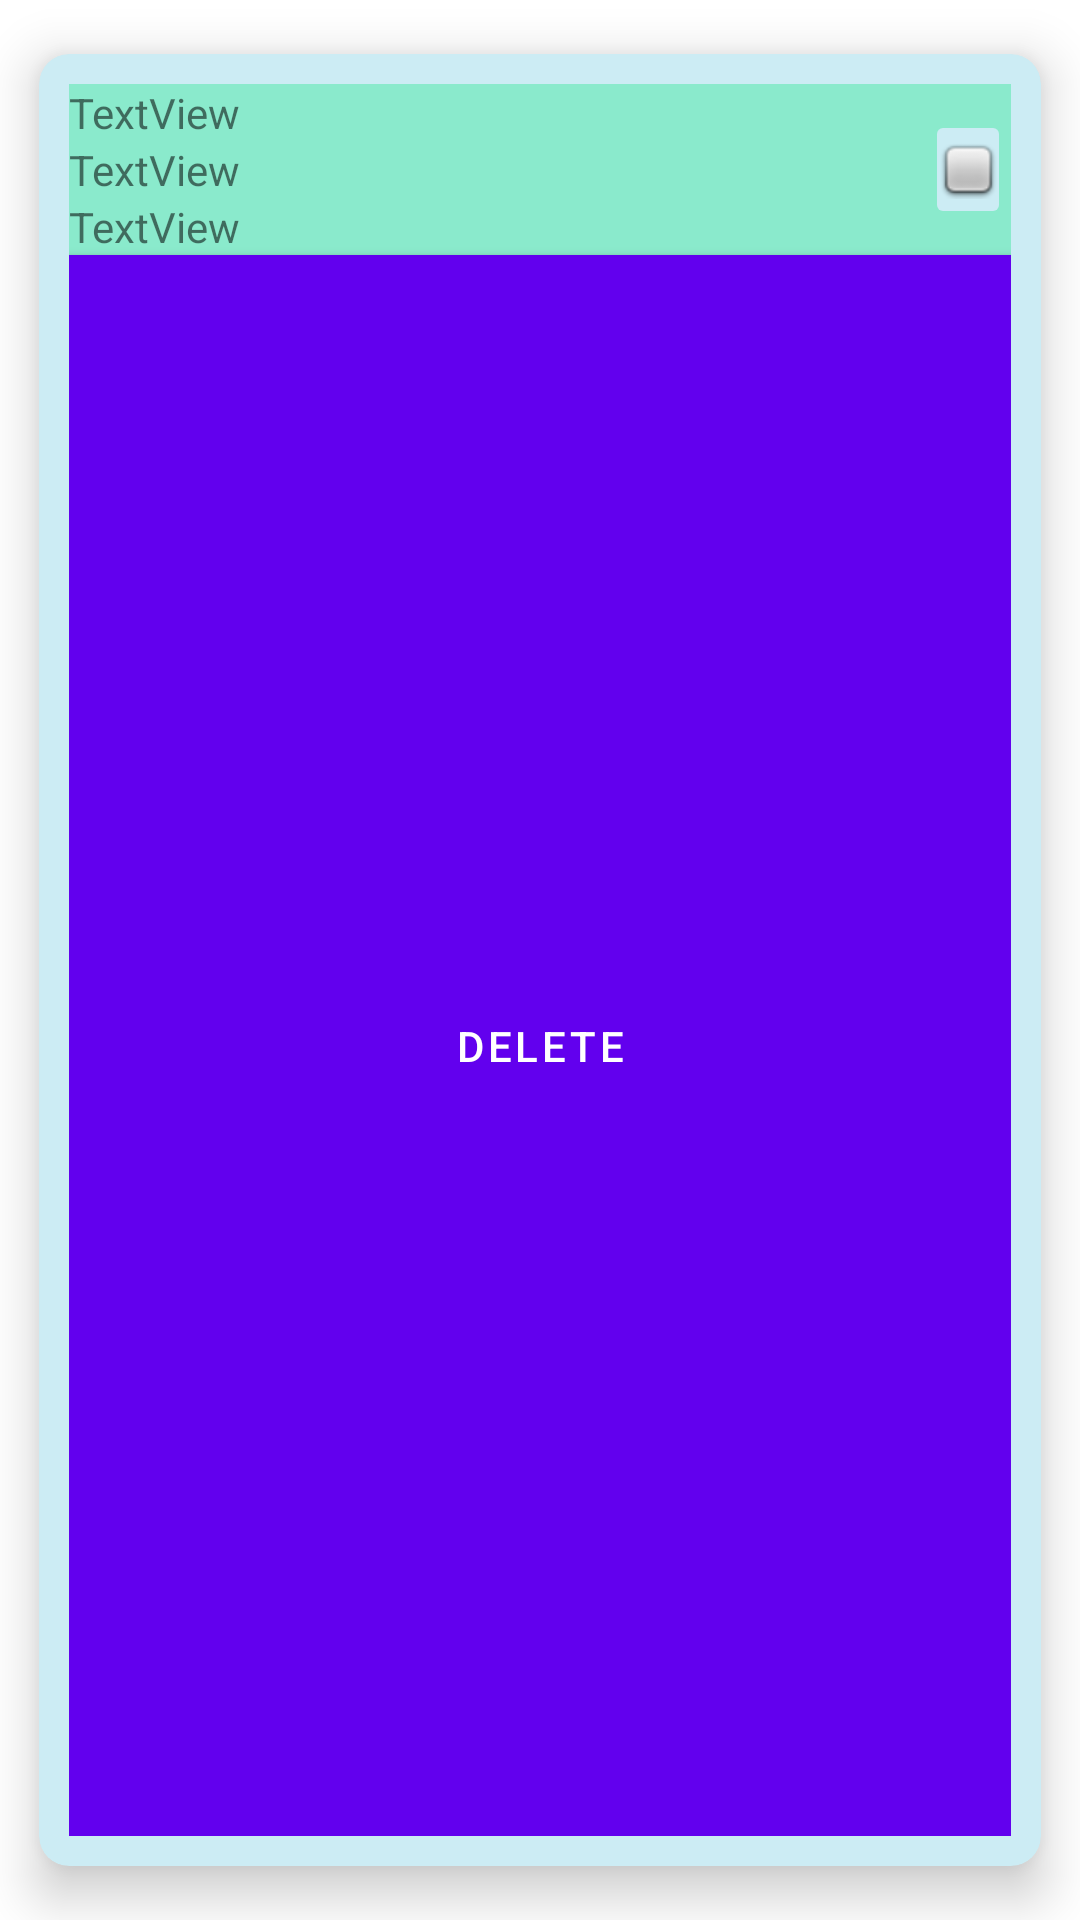

Reconstruct the res/layout file that produces this screen, plus the resources it refers to.
<!-- AndroidManifest.xml: application theme Theme.06ReciclerViews -->
<!-- res/layout/todo_model_view.xml -->
<?xml version="1.0" encoding="utf-8"?>
<androidx.cardview.widget.CardView xmlns:android="http://schemas.android.com/apk/res/android"
    xmlns:app="http://schemas.android.com/apk/res-auto"
    xmlns:tools="http://schemas.android.com/tools"
    android:layout_width="match_parent"
    android:layout_height="wrap_content"
    app:cardBackgroundColor="#CCECF4"
    app:cardCornerRadius="10dp"
    app:cardElevation="10dp"
    app:cardUseCompatPadding="true"
    app:contentPadding="10dp">

    <LinearLayout
        android:layout_width="match_parent"
        android:layout_height="match_parent"
        android:orientation="vertical">

        <LinearLayout
            android:layout_width="match_parent"
            android:layout_height="wrap_content"
            android:background="#95F1C6"
            android:backgroundTint="#8AEACC"
            android:orientation="horizontal">

            <LinearLayout
                android:layout_width="0dp"
                android:layout_height="wrap_content"
                android:layout_weight="10"
                android:orientation="vertical">

                <TextView
                    android:id="@+id/lblTituloTodoViewModel"
                    android:layout_width="match_parent"
                    android:layout_height="wrap_content"
                    android:text="TextView" />

                <TextView
                    android:id="@+id/lblContenidoTodoViewModel"
                    android:layout_width="match_parent"
                    android:layout_height="wrap_content"
                    android:text="TextView" />

                <TextView
                    android:id="@+id/lblFechaTodoViewModel"
                    android:layout_width="match_parent"
                    android:layout_height="wrap_content"
                    android:text="TextView" />

            </LinearLayout>

            <ImageButton
                android:id="@+id/btnCompletadoTodoViewModel"
                android:layout_width="0dp"
                android:layout_height="wrap_content"
                android:layout_gravity="center"
                android:layout_weight="1"
                android:backgroundTint="#CCECF4"
                app:srcCompat="@android:drawable/checkbox_off_background"
                tools:ignore="SpeakableTextPresentCheck,TouchTargetSizeCheck" />

        </LinearLayout>

        <Button
            android:id="@+id/btnEliminarToDoViewModel"
            android:layout_width="match_parent"
            android:layout_height="40dp"
            android:layout_weight="1"
            android:background="#E6BF31"
            android:text="Delete"
            tools:ignore="TextContrastCheck" />
    </LinearLayout>

</androidx.cardview.widget.CardView>
<!-- resources referenced by this layout -->
<resources>
  <style name="Theme.06ReciclerViews" parent="Theme.MaterialComponents.DayNight.DarkActionBar">
          
          <item name="colorPrimary">@color/purple_500</item>
          <item name="colorPrimaryVariant">@color/purple_700</item>
          <item name="colorOnPrimary">@color/white</item>
          
          <item name="colorSecondary">@color/teal_200</item>
          <item name="colorSecondaryVariant">@color/teal_700</item>
          <item name="colorOnSecondary">@color/black</item>
          
          <item name="android:statusBarColor">?attr/colorPrimaryVariant</item>
          
      </style>
  <!-- not gathered from this repository: default colours our renderer supplied (Android Studio template values) -->
  <color name="purple_500">#FF6200EE</color>
  <color name="purple_700">#FF3700B3</color>
  <color name="teal_200">#FF03DAC5</color>
  <color name="teal_700">#FF018786</color>
  <color name="black">#FF000000</color>
  <color name="white">#FFFFFFFF</color>
</resources>
